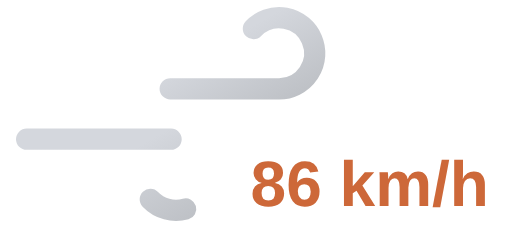
t = 0.00 s
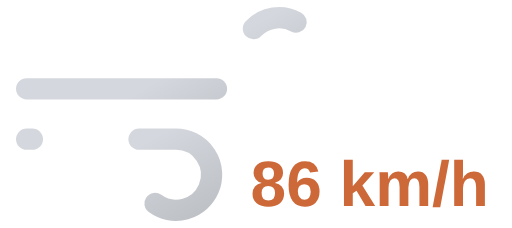
t = 0.55 s
t = 1.10 s: frame unchanged from t = 0.00 s, image omitted
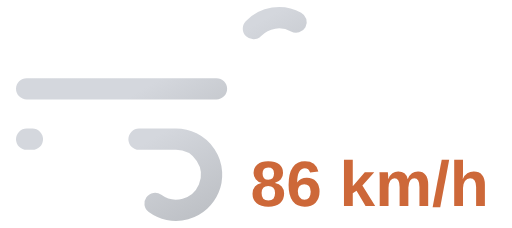
t = 1.65 s

The animated SVG that drew these frames (rendered in a browser with its animation timeline set to each time). Animation: 2 SMIL elements (animate=2); one cycle of 2.20 s, repeats indefinitely.

<svg xmlns="http://www.w3.org/2000/svg" xmlns:xlink="http://www.w3.org/1999/xlink" viewBox="8 16 72 32">
	<defs>
		<linearGradient id="a" x1="27.56" y1="17.64" x2="38.27" y2="36.19" gradientUnits="userSpaceOnUse">
			<stop offset="0" stop-color="#d4d7dd"/>
			<stop offset="0.45" stop-color="#d4d7dd"/>
			<stop offset="1" stop-color="#bec1c6"/>
		</linearGradient>
		<linearGradient id="b" x1="19.96" y1="29.03" x2="31.37" y2="48.8" xlink:href="#a"/>
	</defs>
	<path d="M43.64,20a5,5,0,1,1,3.61,8.46H11.75" fill="none" stroke-dasharray="35 22" stroke-linecap="round" stroke-miterlimit="10" stroke-width="3" stroke="url(#a)">
		<animate attributeName="stroke-dashoffset" values="-57; 57" dur="2.2s" repeatCount="indefinite"/>
	</path>
	<path d="M29.14,44a5,5,0,1,0,3.61-8.46h-21" fill="none" stroke-dasharray="24 15" stroke-linecap="round" stroke-miterlimit="10" stroke-width="3" stroke="url(#b)">
		<animate attributeName="stroke-dashoffset" values="-39; 39" dur="2.2s" begin="-.525s" repeatCount="indefinite"/>
	</path>
	<path fill="#374151"/>
	<text x="60" y="45" font-family="Arial, sans-serif" font-size="9" font-weight="bold" fill="#cd6839" text-anchor="middle">86 km/h</text>
</svg>
